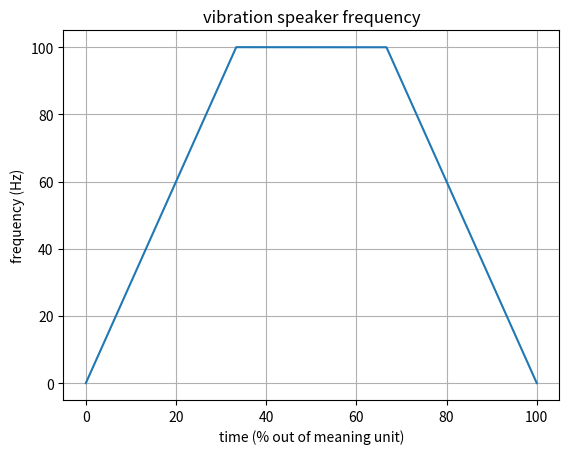

This chart was generated by the following Python code:
import matplotlib
import matplotlib.pyplot as plt
import numpy as np

def fill(start, finish, count):
    if (start == finish):
        return np.full(count, start)
    else:
        return np.arange(start, finish, (finish-start)/count)
# 10,000 samples per meaning unit
# each meaning unit will consist of 3 stages
# that result in a unique vibration pattern
t = fill(0, 100, 10000)
s = np.concatenate((fill(0, 100, 3333), fill(100,100,3333), fill(100,0,3334)))

fig, ax = plt.subplots()
ax.plot(t, s)

ax.set(xlabel='time (% out of meaning unit)', ylabel='frequency (Hz)',
       title='vibration speaker frequency')
ax.grid()

plt.show()